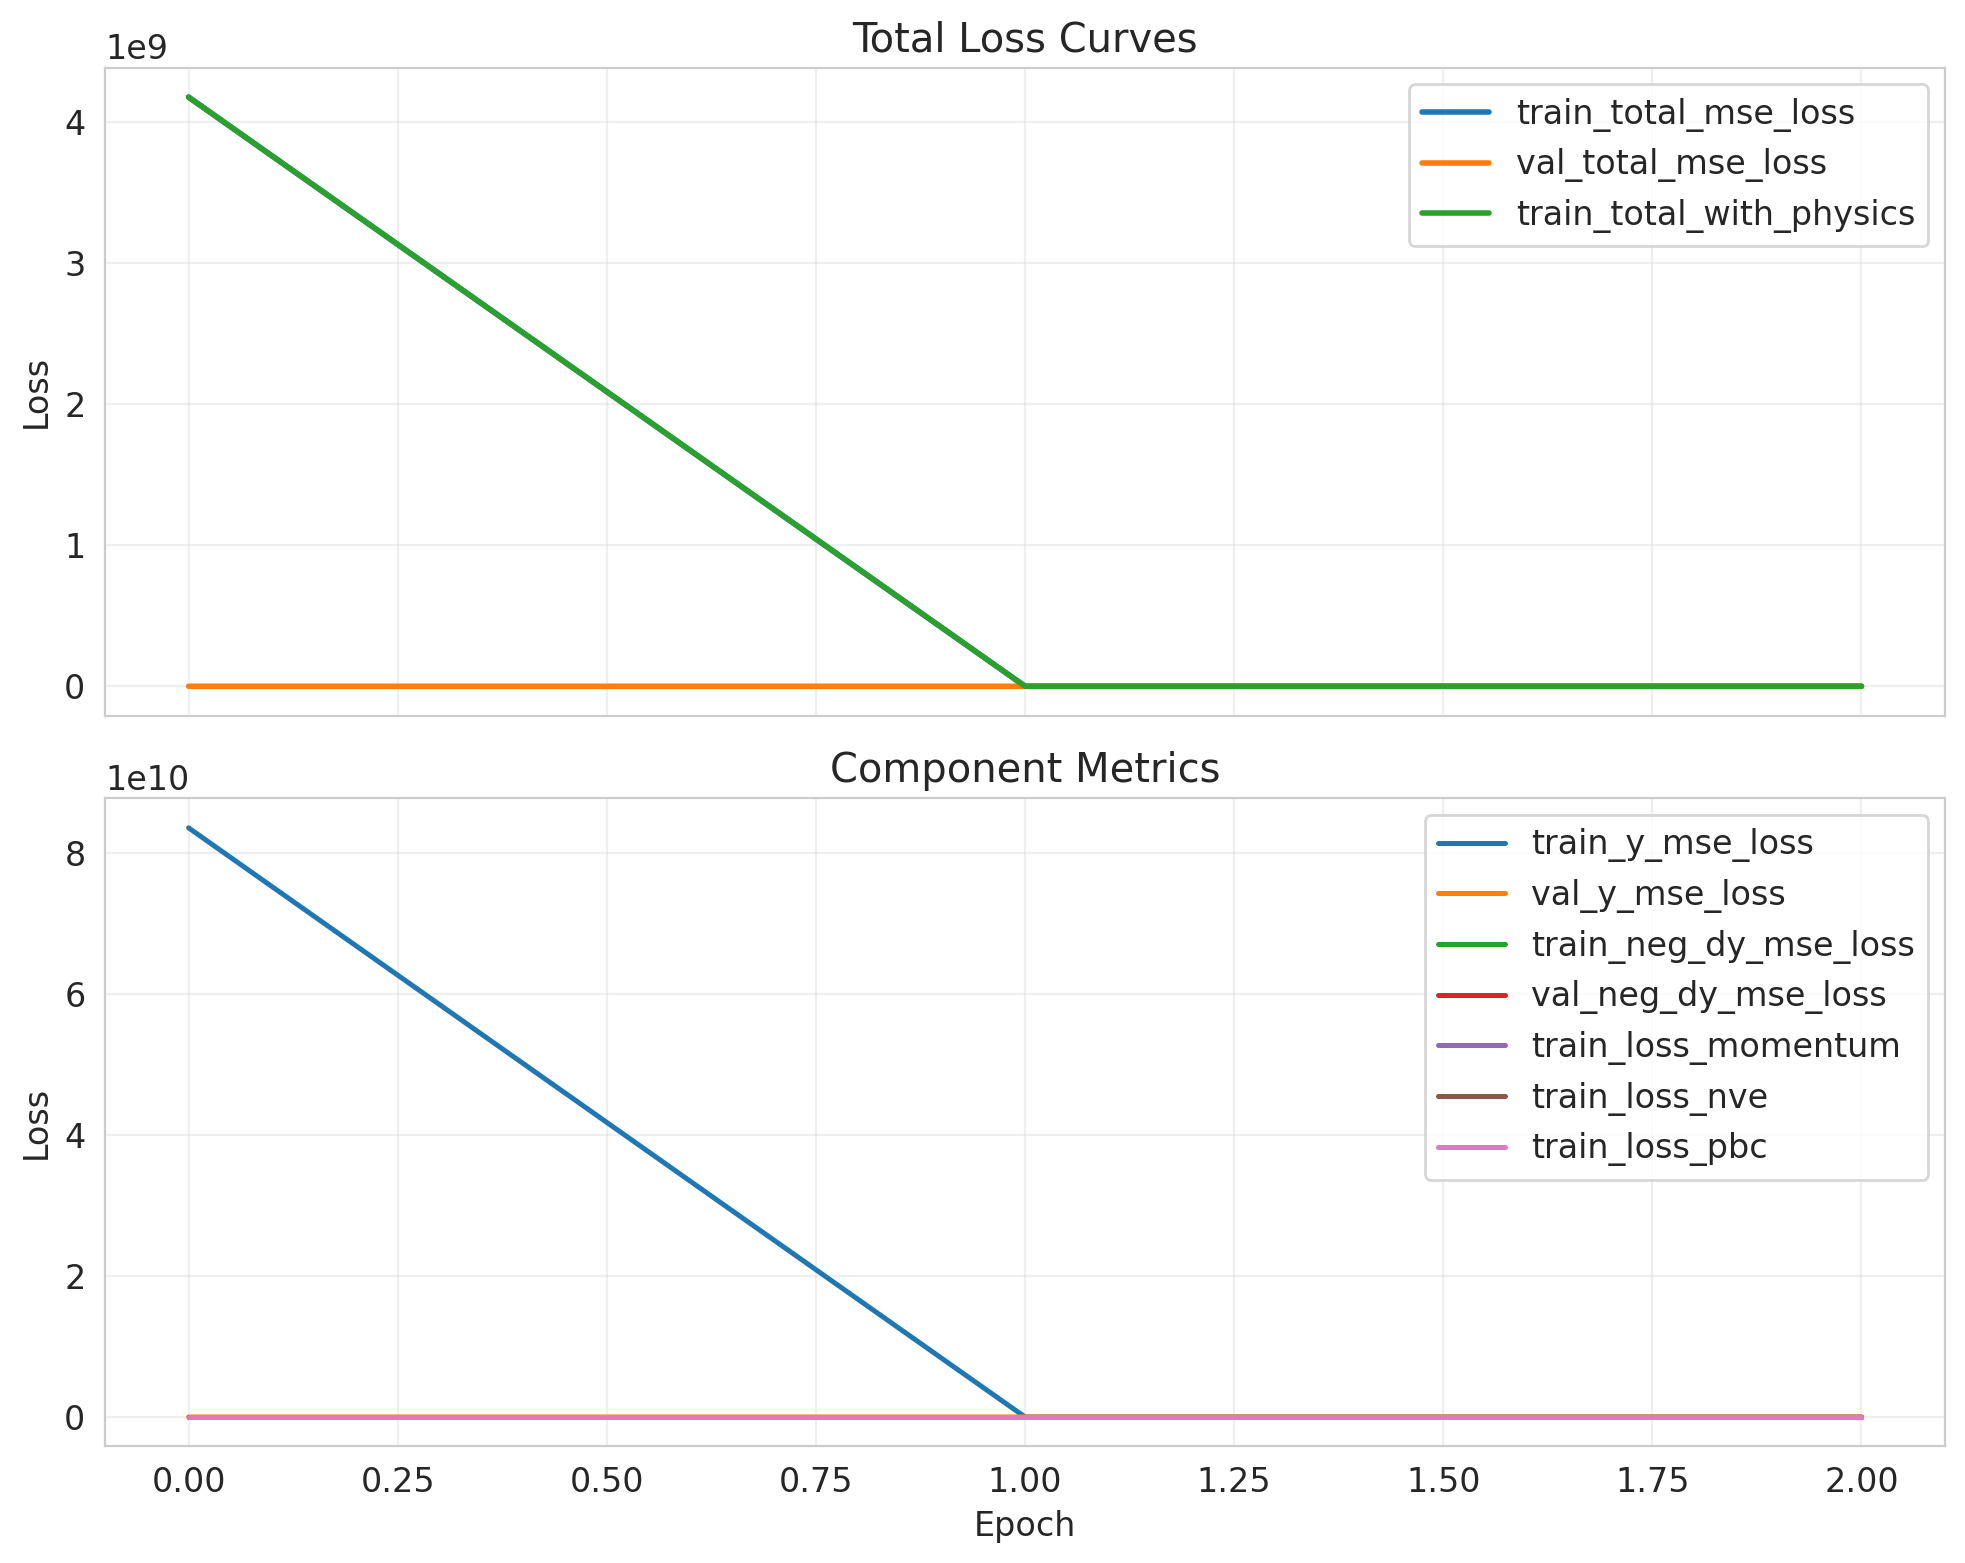

Data behind this chart, as committed beside it:
epoch, lr, train_loss_momentum, train_loss_nve, train_loss_pbc, train_neg_dy_mse_loss, train_nve_weight_effective, train_total_mse_loss, train_total_with_physics, train_y_mse_loss, val_neg_dy_l1_loss, val_neg_dy_mse_loss, val_total_l1_loss, val_total_mse_loss, val_y_l1_loss, val_y_mse_loss
0, , , , , , , , , , , , , , , 
0.0, 0.0002417, 3.6629899113904685e-10, 0.0, 0.0, 774.4, 0.0, 4176277760, 4176274176, 83525541888, 43.2, 3110, 62.31, 12026, 425.4, 181421
1.0, 0.0002417, 1.1557856893773533e-09, 5.030044523263166e-12, 0.0, 596.6, 0.002126, 11031, 11031, 209282, 10.71, 227.8, 13.11, 389.4, 58.56, 3459
2.0, 0.0002417, 1.1405445476952991e-09, 4.96641356512173e-12, 0.0, 557.7, 0.004253, 7603, 7603, 141474, 10.22, 177.3, 13.73, 493.5, 80.54, 6502
